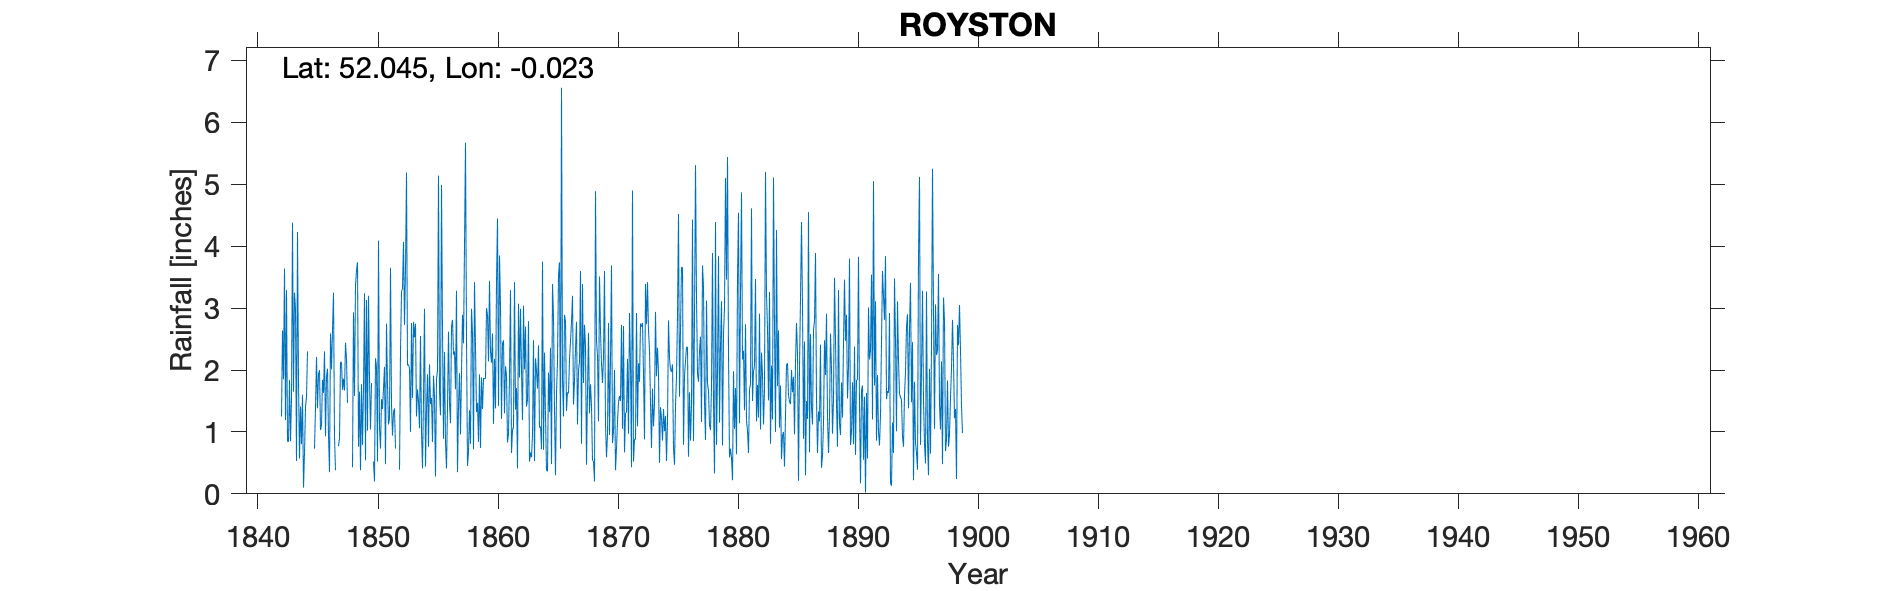

The table this chart was drawn from, first rows:
ROYSTON, , , , , , , , , , , , , , , , , , , , , , , 
Grid Ref, TL357403, Long, -0.0226, Lat, 52.04, Elevation, 269, ft, , , , , , , , , , , , , , , 
Station no, RR125, , , , , , , , , , , , , , , , , , , , , , 
, 1840, 1841, 1842, 1843, 1844, 1845, 1846, 1847, 1848, 1849, 1850, 1851, 1852, 1853, 1854, 1855, 1856, 1857, 1858, 1859, 1860, 1861, 1862
January, , , , 0.84, 1.41, , 2.3, , -999, 0.38, , 2.05, -999, 2.09, 2.55, 0.84, 2.29, 3.28, 0.68, 0.74, 2.59, 1.3, 1.71
February, , , , 1.84, 0.8, , 0.93, , -999, 1.77, 0.52, 0.48, -999, 2.02, 1.01, 1.91, 0.84, 0.35, 1.35, 1.88, 1.13, 2.06, 0.41
March, , , , 0.85, 1.6, 0.73, 1.89, 0.77, -999, 0.79, 0.2, 2.75, -999, 1, 0.41, 1.57, 0.41, 1.43, 0.81, 1.37, 2.18, 1.91, 3.07
April, , , , 1.54, 0.1, 1.38, 2.02, 0.89, -999, 1.71, 2.19, 1.75, 0.39, 2.76, 1.55, 0.28, 1.42, 1.95, 2.99, 1.87, 1.38, 0.83, 1.88
May, , , , 4.38, 0.66, 2.21, 0.94, 2.13, 0.43, 3.24, 2.05, 1.12, 2.3, 1.55, 2.99, 1.86, 2.62, 0.96, 2.59, 1.86, 3.41, 0.97, 2.99
June, , , 1.25, 1.65, 1.41, 1.38, 0.35, 2.12, 2.93, 0.54, 0.52, 1.21, 3.26, 2.78, 0.44, 1.99, 1.47, 1.97, 0.72, 1.87, 4.45, 1.9, 2
July, , , 2.64, 3.25, 1.56, 1.93, 2.59, 1.68, 1.58, 3.13, 4.09, 3.65, 3.32, 2.53, 1.38, 5.14, 1.14, 2.89, 3.42, 3, 1.42, 3.29, 1.19
August, , , 1.85, 2.98, 2.3, 2, 2.01, 1.86, 3.36, 1.02, 1.06, 1.45, 4.07, 2.75, 1.93, 1.64, 2.7, 2.43, 2.35, 2.88, 3.85, 0.66, 3.04
September, , , 3.64, 0.53, -999, 1.03, 2.64, 1.67, 3.61, 3.2, 0.73, 0.94, 2.73, 1.25, 0.76, 1.27, 2.81, 3.99, 1.32, 2.14, 3.03, 1.03, 2.01
October, , , 1.19, 4.23, -999, 1.11, 3.25, 2.44, 3.74, 1.86, 1.53, 1.31, 3.63, 1.69, 2.09, 4.99, 2.25, 5.67, 1.47, 3.44, 1.21, 1.08, 2.7
November, , , 3.29, 1.82, -999, 1.84, 0.92, 2.18, 0.76, 1.04, 1.37, 1.38, 5.19, 1.5, 1.45, 2.63, 2.3, 2.52, 0.84, 2.29, 2.43, 3.42, 1.41
December, , , 0.85, 0.57, -999, 1.63, 0.38, 1.47, 1.65, 1.79, 1.7, 0.73, 2.07, 1.06, 1.55, 0.89, 1.69, 0.45, 1.93, 2.12, 2.48, 1.36, 1.52
Total, , , , 24.48, 17.52, , 20.22, , 23.3, 20.47, , 18.82, 33.07, 22.98, 18.11, 25.01, 21.94, 27.89, 20.47, 25.46, 29.56, 19.81, 23.93
IDR 1844 Sep-Dec bracketed (-999), , , , , , , , , , , , , , , , , , , , , , , 
IDR 1848 Jan-Apr bracketed (-999), , , , , , , , , , , , , , , , , , , , , , , 
IDR 1847 Mar - data reinstated, , , , , , , , , , , , , , , , , , , , , , , 
IDR 1852 Jan-Mar bracketed (-999), , , , , , , , , , , , , , , , , , , , , , , 
IDR 1868 Jan, , , , , , , , , , , , , , , , , , , , , , , 
